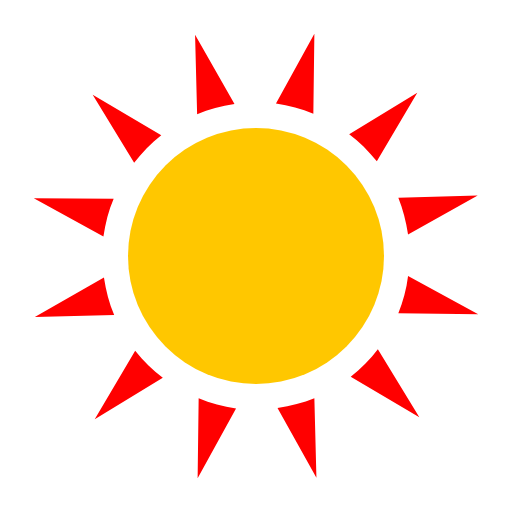
t = 0.00 s
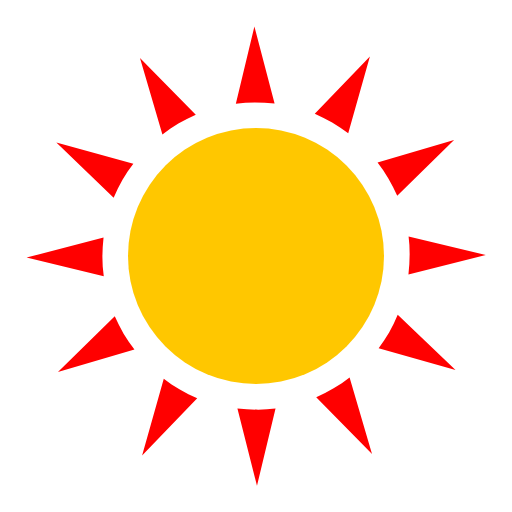
t = 0.25 s
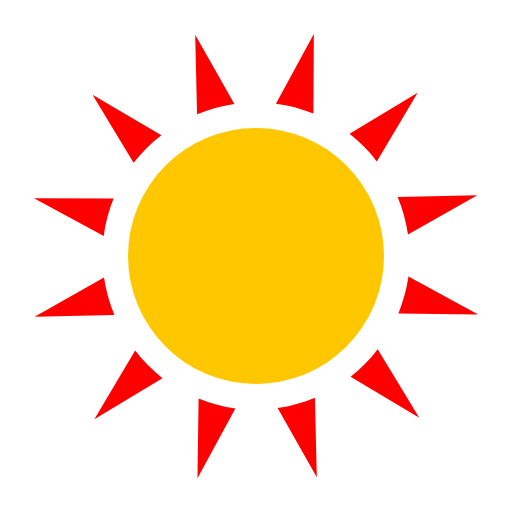
t = 0.50 s
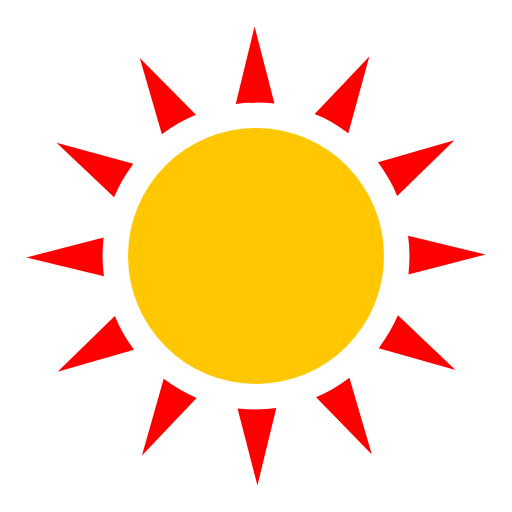
t = 0.75 s

The animated SVG that drew these frames (rendered in a browser with its animation timeline set to each time). Animation: 1 SMIL element (animateTransform=1); one cycle of 1.00 s, repeats indefinitely.

<?xml version="1.0" encoding="utf-8"?><svg width='178px' height='178px' xmlns="http://www.w3.org/2000/svg" viewBox="0 0 100 100" preserveAspectRatio="xMidYMid" class="uil-blank"><rect x="0" y="0" width="100" height="100" fill="none" class="bk"></rect><circle cx="50" cy="50" r="25" fill="#ffc700"></circle><g><path d="M79.7,53.9c-0.3,2.6-1,5-1.9,7.3l15.6,0.2L79.7,53.9z" fill="#ff0000"></path><path d="M61.2,22.2l0.2-15.6l-7.5,13.6C56.4,20.6,58.9,21.2,61.2,22.2z" fill="#ff0000"></path><path d="M45.8,20.3L38.1,6.8l0.4,15.5C40.8,21.3,43.2,20.7,45.8,20.3z" fill="#ff0000"></path><path d="M73.6,31.5l7.9-13.4l-13.3,8.1C70.2,27.7,72,29.5,73.6,31.5z" fill="#ff0000"></path><path d="M79.7,45.8l13.6-7.6l-15.5,0.4C78.7,40.8,79.3,43.2,79.7,45.8z" fill="#ff0000"></path><path d="M31.5,26.4l-13.4-7.9l8.1,13.3C27.7,29.8,29.5,28,31.5,26.4z" fill="#ff0000"></path><path d="M54.2,79.7l7.6,13.6l-0.4-15.5C59.2,78.7,56.8,79.3,54.2,79.7z" fill="#ff0000"></path><path d="M22.2,38.8L6.6,38.7l13.6,7.5C20.6,43.6,21.2,41.1,22.2,38.8z" fill="#ff0000"></path><path d="M68.5,73.6l13.4,7.9l-8.1-13.3C72.3,70.2,70.5,72,68.5,73.6z" fill="#ff0000"></path><path d="M38.8,77.8l-0.2,15.6l7.5-13.6C43.6,79.4,41.1,78.8,38.8,77.8z" fill="#ff0000"></path><path d="M26.4,68.5l-7.9,13.4l13.3-8.1C29.8,72.3,28,70.5,26.4,68.5z" fill="#ff0000"></path><path d="M20.3,54.2L6.8,61.9l15.5-0.4C21.3,59.2,20.7,56.8,20.3,54.2z" fill="#ff0000"></path><animateTransform attributeName="transform" type="rotate" from="0 50 50" to="60 50 50" repeatCount="indefinite" dur="1s"></animateTransform></g></svg>
